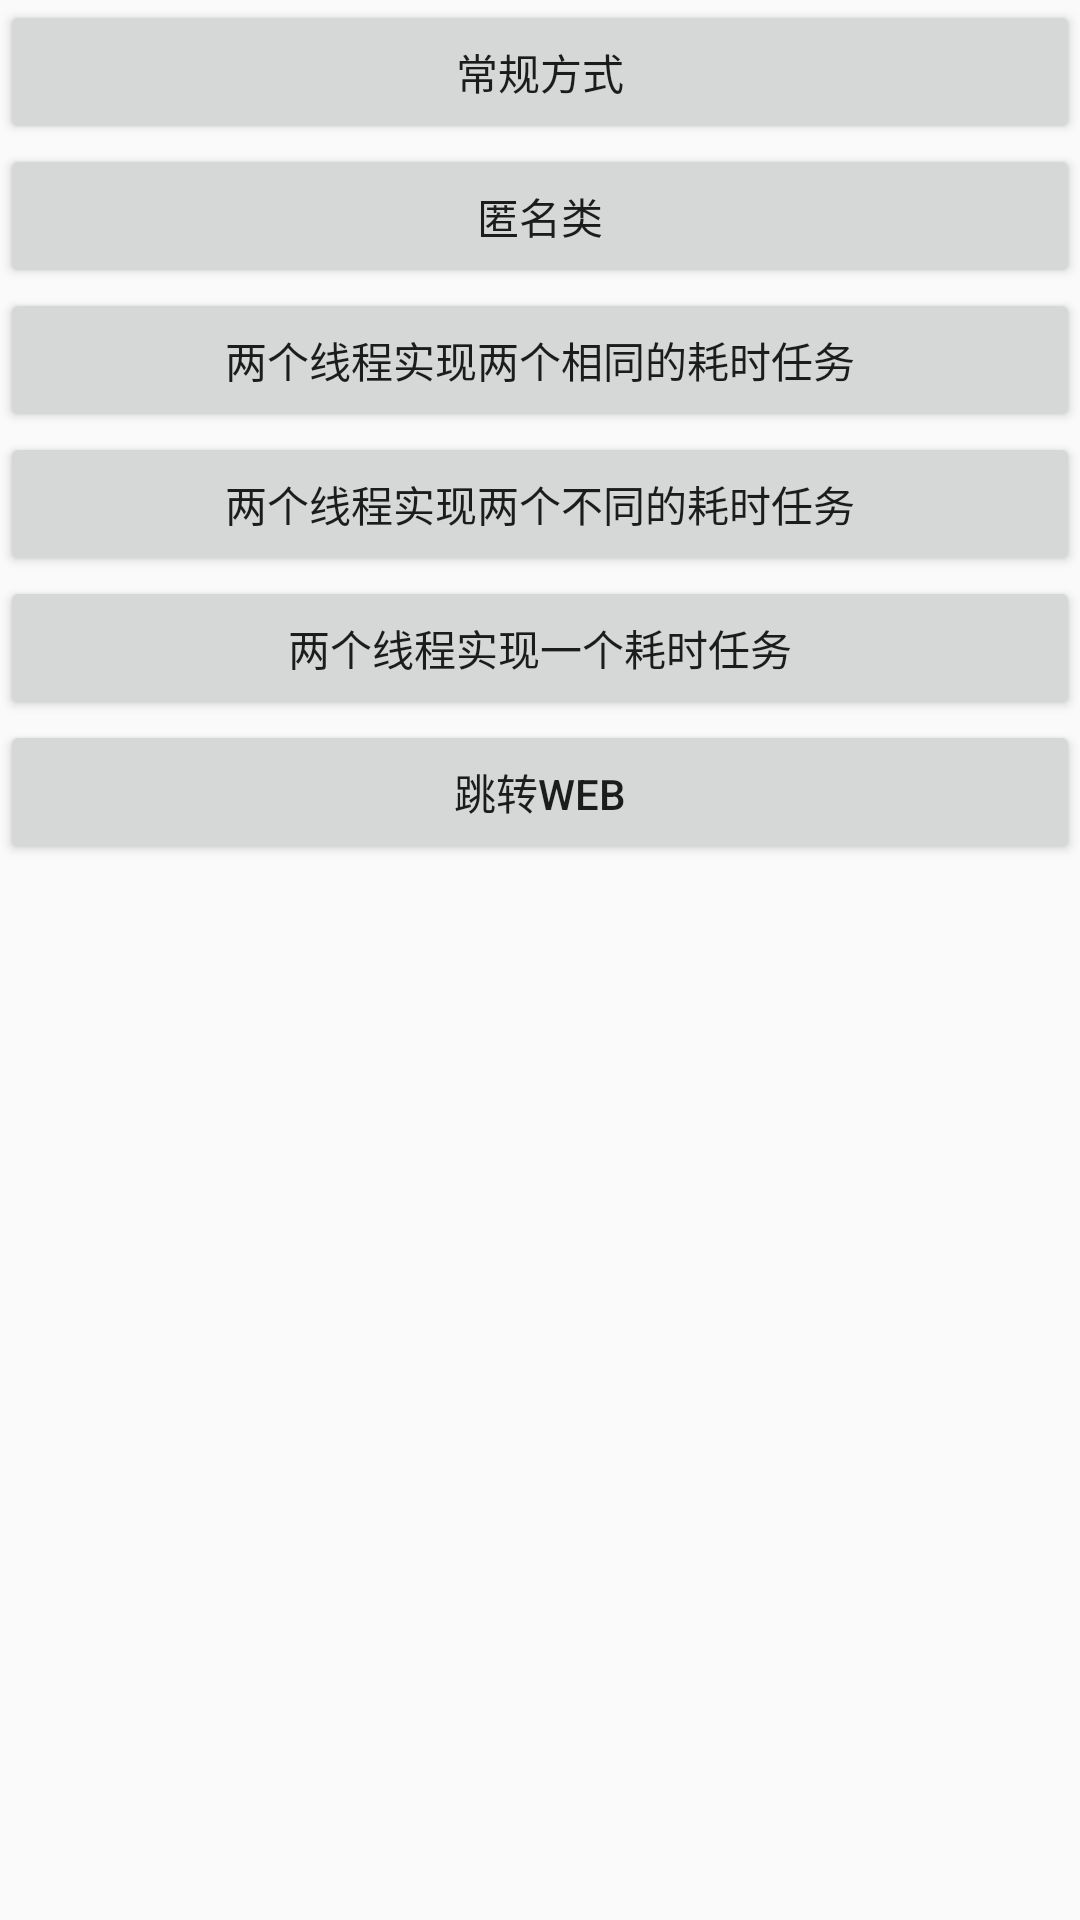

The Android layout XML behind this screen, and the referenced resources:
<!-- AndroidManifest.xml: application theme AppTheme -->
<!-- res/layout/ac_runnable.xml -->
<?xml version="1.0" encoding="utf-8"?>
<LinearLayout xmlns:android="http://schemas.android.com/apk/res/android"
    android:layout_width="match_parent"
    android:layout_height="match_parent"
    android:orientation="vertical">


    <LinearLayout
        android:layout_width="match_parent"
        android:layout_height="0dp"
        android:layout_weight="1"
        android:orientation="vertical">

        <Button
            android:id="@+id/btn_runnable_normal"
            android:layout_width="match_parent"
            android:layout_height="wrap_content"
            android:text="常规方式" />

        <Button
            android:id="@+id/btn_runnable_innfer"
            android:layout_width="match_parent"
            android:layout_height="wrap_content"
            android:text="匿名类" />

        <Button
            android:id="@+id/btn_runnable_1"
            android:layout_width="match_parent"
            android:layout_height="wrap_content"
            android:text="两个线程实现两个相同的耗时任务" />

        <Button
            android:id="@+id/btn_runnable_2"
            android:layout_width="match_parent"
            android:layout_height="wrap_content"
            android:text="两个线程实现两个不同的耗时任务" />

        <Button
            android:id="@+id/btn_runnable_3"
            android:layout_width="match_parent"
            android:layout_height="wrap_content"
            android:text="两个线程实现一个耗时任务" />
        <Button
            android:id="@+id/btn_web"
            android:layout_width="match_parent"
            android:layout_height="wrap_content"
            android:text="跳转web" />

    </LinearLayout>


    <LinearLayout
        android:layout_width="match_parent"
        android:layout_height="0dp"
        android:layout_weight="1"
        android:orientation="vertical">

        <TextView
            android:id="@+id/tv_example_desc"
            android:layout_width="match_parent"
            android:layout_height="wrap_content"
            android:gravity="center"
            android:textColor="@color/colorPrimary"
            android:textSize="14sp" />

        <TextView
            android:id="@+id/tv_example_result"
            android:layout_width="match_parent"
            android:layout_height="wrap_content"
            android:gravity="center"
            android:textColor="@android:color/holo_green_light"
            android:textSize="16sp" />
    </LinearLayout>
</LinearLayout>
<!-- resources referenced by this layout -->
<resources>
  <style name="AppTheme" parent="Theme.AppCompat.Light.DarkActionBar">
          
          <item name="colorPrimary">@color/colorPrimary</item>
          <item name="colorPrimaryDark">@color/colorPrimaryDark</item>
          <item name="colorAccent">@color/colorAccent</item>
          <item name="windowNoTitle">true</item>
      </style>
  <!-- not gathered from this repository: default colours our renderer supplied (Android Studio template values) -->
  <color name="colorPrimary">#FF6200EE</color>
  <color name="colorPrimaryDark">#FF3700B3</color>
  <color name="colorAccent">#FF03DAC5</color>
</resources>
